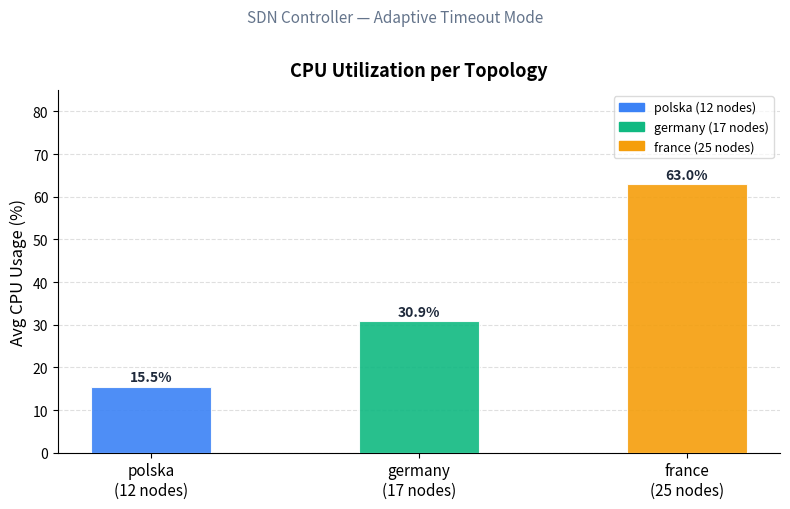
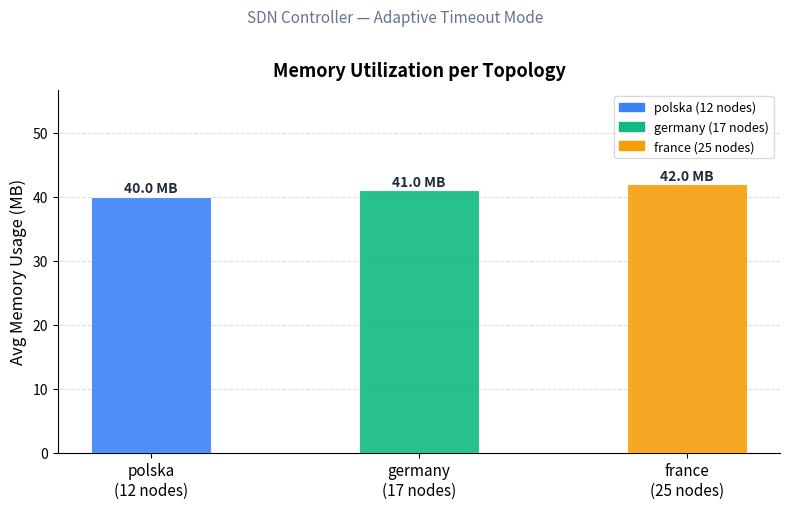

Write Python code to recreate these figures, in order.
import matplotlib.pyplot as plt
import matplotlib.patches as mpatches
import numpy as np

# ─────────────────────────────────────────────
#  DATA
# ─────────────────────────────────────────────
data = {
    "polska\n(12 nodes)": {
        "adaptive": {"avg_cpu_percent": 15.5, "avg_memory_mb": 40},
    },
    "germany\n(17 nodes)": {
        "adaptive": {"avg_cpu_percent": 30.9, "avg_memory_mb": 41},
    },
    "france\n(25 nodes)": {
        "adaptive": {"avg_cpu_percent": 63,   "avg_memory_mb": 42},
    },
}

# ─────────────────────────────────────────────
#  SETTINGS
# ─────────────────────────────────────────────
COLORS    = ["#3B82F6", "#10B981", "#F59E0B"]   # blue, green, amber per topology
BAR_WIDTH = 0.45
FIGSIZE   = (8, 5)

topologies   = list(data.keys())
x            = np.arange(len(topologies))
adaptive_cpu = [data[t]["adaptive"]["avg_cpu_percent"] for t in topologies]
adaptive_mem = [data[t]["adaptive"]["avg_memory_mb"]   for t in topologies]

def style_ax(ax, ylabel, title, values):
    ax.set_ylabel(ylabel, fontsize=12)
    ax.set_title(title, fontsize=13, fontweight="bold", pad=10)
    ax.set_xticks(x)
    ax.set_xticklabels(topologies, fontsize=11)
    ax.set_ylim(0, max(values) * 1.35)
    ax.grid(axis="y", linestyle="--", alpha=0.4, zorder=0)
    ax.spines["top"].set_visible(False)
    ax.spines["right"].set_visible(False)

legend_patches = [
    mpatches.Patch(color=COLORS[i], label=topologies[i].replace("\n", " "))
    for i in range(len(topologies))
]

# ── Figure 1: CPU % ─────────────────────────
fig1, ax1 = plt.subplots(figsize=FIGSIZE)
bars1 = ax1.bar(x, adaptive_cpu, BAR_WIDTH, color=COLORS, alpha=0.9, zorder=3,
                edgecolor="white", linewidth=0.8)
style_ax(ax1, "Avg CPU Usage (%)", "CPU Utilization per Topology", adaptive_cpu)

for bar, val in zip(bars1, adaptive_cpu):
    ax1.text(bar.get_x() + bar.get_width() / 2, bar.get_height() + 0.5,
             f"{val:.1f}%", ha="center", va="bottom",
             fontsize=10, fontweight="bold", color="#1e293b")

ax1.legend(handles=legend_patches, fontsize=9, framealpha=0.7)
fig1.suptitle("SDN Controller — Adaptive Timeout Mode", fontsize=11, color="#64748b", y=1.01)
fig1.tight_layout()
fig1.savefig("cpu_metrics.png", dpi=150, bbox_inches="tight")
print("Saved: cpu_metrics.png")

# ── Figure 2: Memory MB ─────────────────────
fig2, ax2 = plt.subplots(figsize=FIGSIZE)
bars2 = ax2.bar(x, adaptive_mem, BAR_WIDTH, color=COLORS, alpha=0.9, zorder=3,
                edgecolor="white", linewidth=0.8)
style_ax(ax2, "Avg Memory Usage (MB)", "Memory Utilization per Topology", adaptive_mem)

for bar, val in zip(bars2, adaptive_mem):
    ax2.text(bar.get_x() + bar.get_width() / 2, bar.get_height() + 0.2,
             f"{val:.1f} MB", ha="center", va="bottom",
             fontsize=10, fontweight="bold", color="#1e293b")

ax2.legend(handles=legend_patches, fontsize=9, framealpha=0.7)
fig2.suptitle("SDN Controller — Adaptive Timeout Mode", fontsize=11, color="#64748b", y=1.01)
fig2.tight_layout()
fig2.savefig("memory_metrics.png", dpi=150, bbox_inches="tight")
print("Saved: memory_metrics.png")

plt.show()
